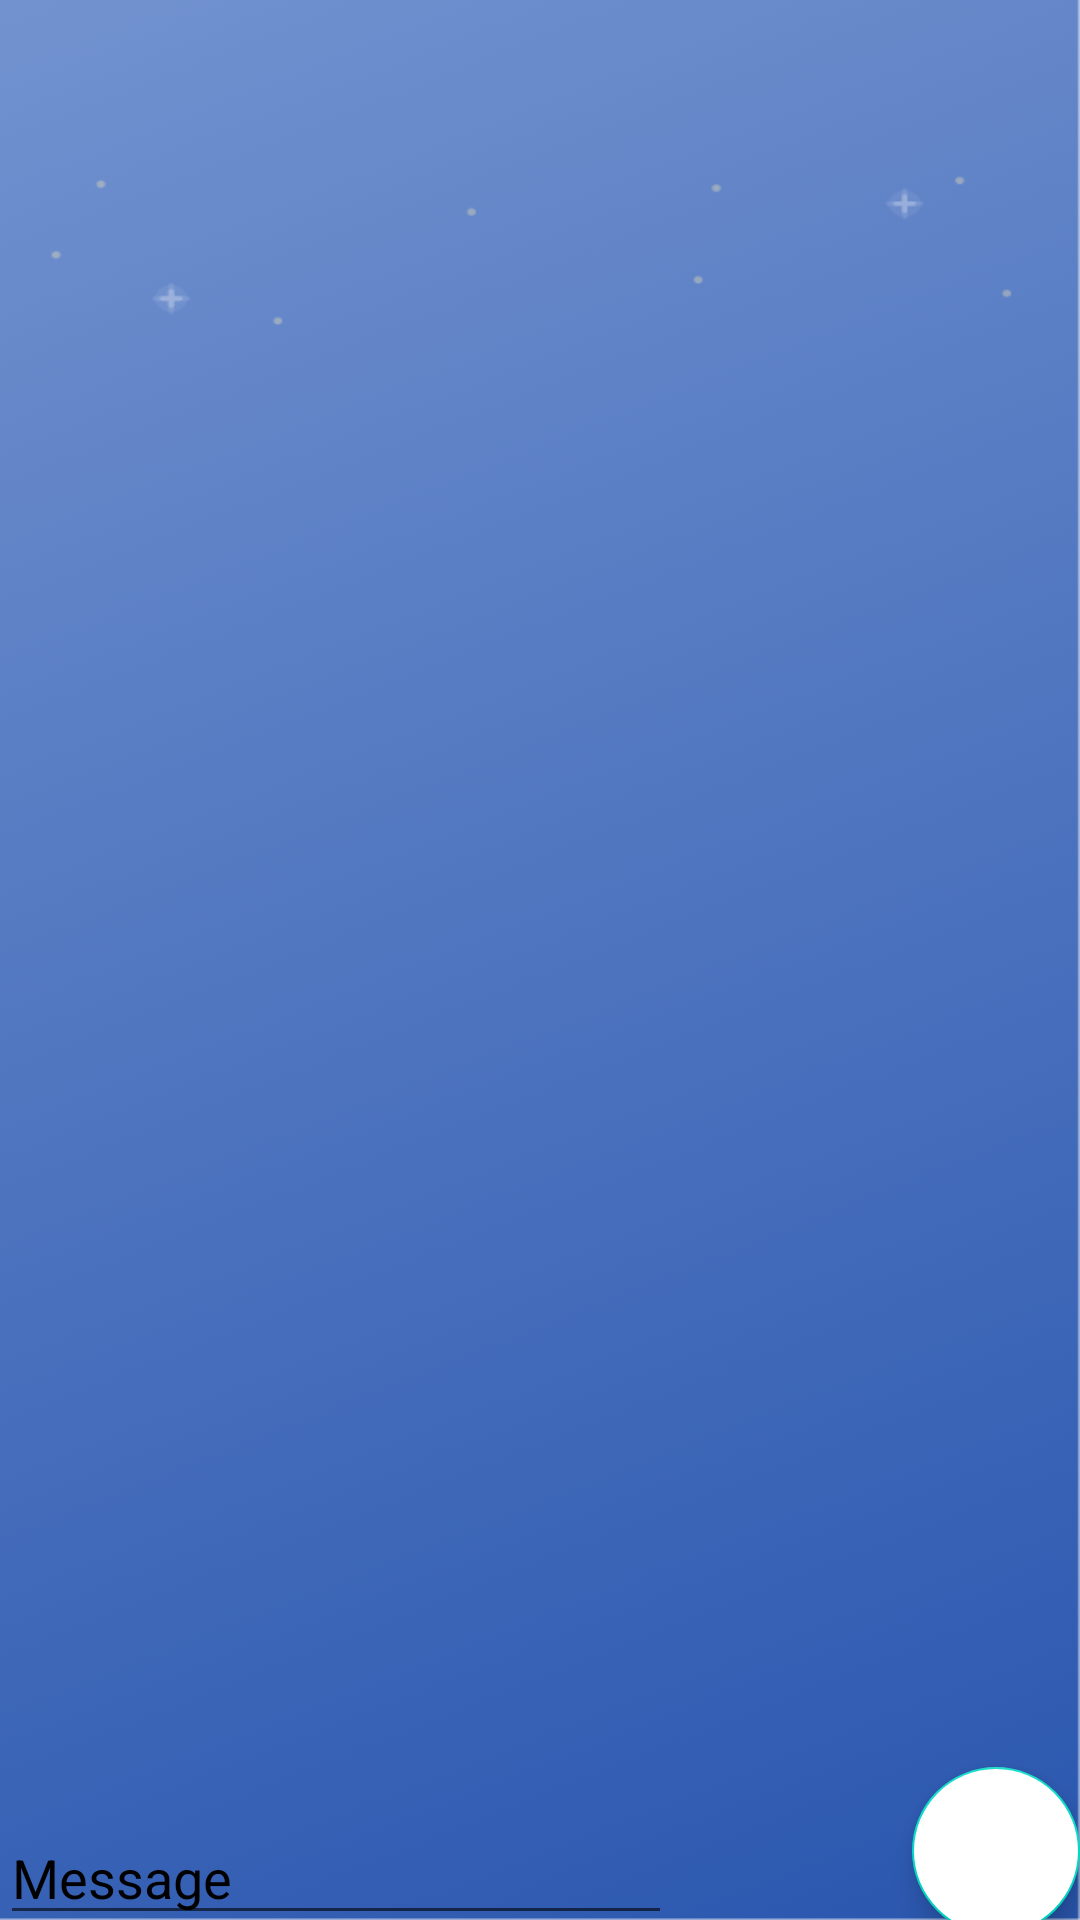

Reconstruct the res/layout file that produces this screen, plus the resources it refers to.
<!-- AndroidManifest.xml: application theme Theme.AplicatieLicenta -->
<!-- res/layout/fragment_chat_main.xml -->
<?xml version="1.0" encoding="utf-8"?>
<androidx.core.widget.NestedScrollView xmlns:app="http://schemas.android.com/apk/res-auto"
    xmlns:tools="http://schemas.android.com/tools"
    android:layout_width="match_parent"
    android:fillViewport="true"
    android:background="@drawable/fullbackgeoundblue"
    xmlns:android="http://schemas.android.com/apk/res/android" android:layout_height="match_parent">
    <RelativeLayout
        android:layout_width="match_parent"
        android:layout_height="wrap_content"
        tools:context=".general.ChatMainFragment">


        <androidx.recyclerview.widget.RecyclerView
            android:id="@+id/recyclerViewMesajeGrup"
            android:layout_width="match_parent"
            android:layout_marginBottom="40dp"
            android:layout_height="605dp" />

        <EditText
            android:id="@+id/editTextMesajDeTrimisGrup"
            android:layout_width="wrap_content"
            android:layout_height="wrap_content"
            android:ems="10"
            android:hint="Message"
            android:textColor="@color/black"
            android:textColorHint="@color/black"
            android:inputType="textPersonName"
            android:layout_alignParentBottom="true"
            android:layout_alignParentStart="true"
            android:layout_alignParentLeft="true"
            android:layout_toLeftOf="@+id/floatingActionButtonSendMessageGrup"/>

        <com.google.android.material.floatingactionbutton.FloatingActionButton
            android:id="@+id/floatingActionButtonSendMessageGrup"
            android:layout_width="wrap_content"
            android:layout_height="wrap_content"
            android:layout_marginStart="80dp"
            android:layout_marginTop="40dp"
            android:layout_marginLeft="80dp"
            android:clickable="true"
            android:backgroundTint="@color/white"
            android:layout_alignParentBottom="true"
            android:layout_alignParentEnd="true"
            android:src="@drawable/ic_baseline_message_24"
            android:layout_alignParentRight="true" />

    </RelativeLayout>

</androidx.core.widget.NestedScrollView>
<!-- resources referenced by this layout -->
<resources>
  <color name="black">#FF000000</color>
  <color name="white">#FFFFFFFF</color>
  <!-- drawable fullbackgeoundblue: png bitmap (drawable-v24, 111785 bytes) -->
  <style name="Theme.AplicatieLicenta" parent="Theme.MaterialComponents.DayNight.NoActionBar">
          
          <item name="colorPrimary">@color/purple_500</item>
          <item name="colorPrimaryVariant">@color/purple_700</item>
          <item name="colorOnPrimary">@color/white</item>
          
          <item name="colorSecondary">@color/teal_200</item>
          <item name="colorSecondaryVariant">@color/teal_700</item>
          <item name="colorOnSecondary">@color/black</item>
          <item name="android:windowNoTitle">true</item>
          <item name="android:windowTranslucentStatus">true</item>
          
          
      </style>
  <color name="purple_500">#FF6200EE</color>
  <color name="purple_700">#FF3700B3</color>
  <color name="teal_200">#FF03DAC5</color>
  <color name="teal_700">#FF018786</color>
</resources>
